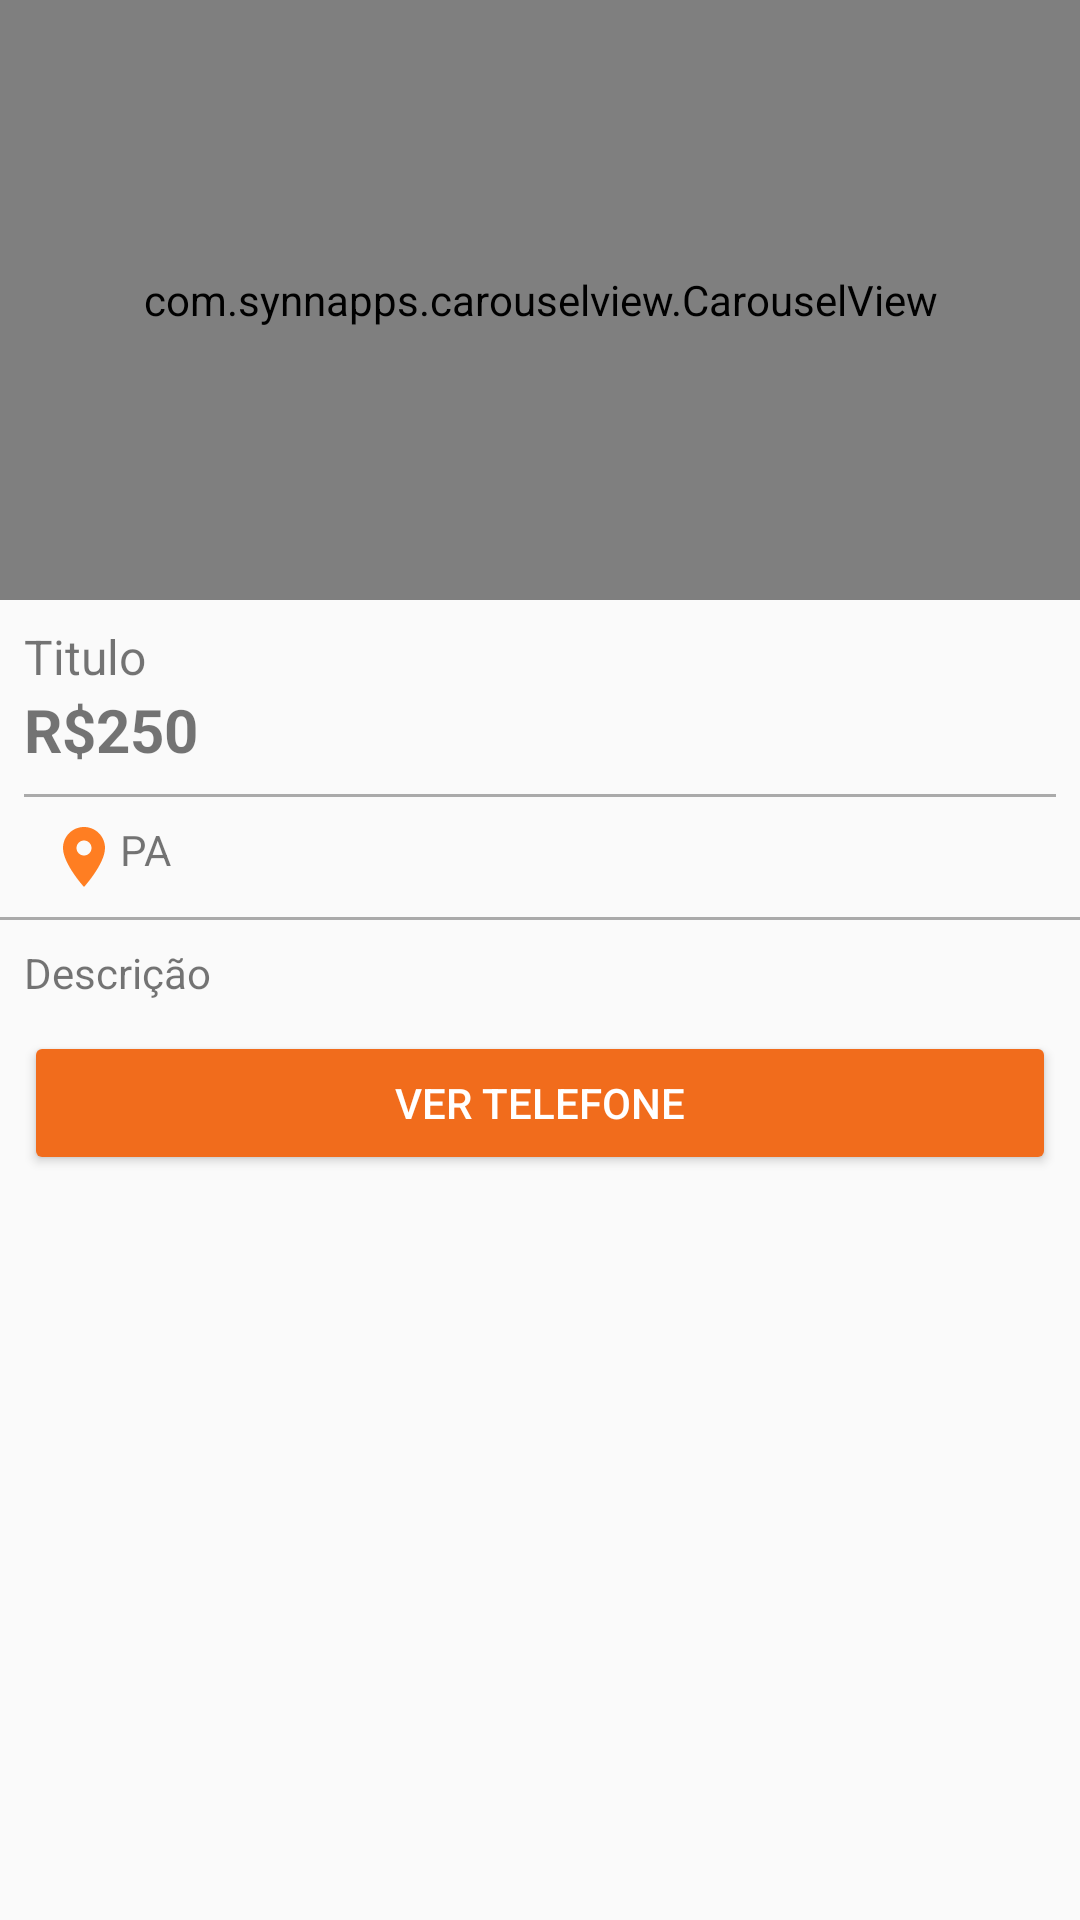

Layout XML and referenced resources for this Android screen:
<!-- AndroidManifest.xml: application theme AppTheme -->
<!-- res/layout/activity_detalhes_produto.xml -->
<?xml version="1.0" encoding="utf-8"?>
<LinearLayout xmlns:android="http://schemas.android.com/apk/res/android"
    xmlns:app="http://schemas.android.com/apk/res-auto"
    xmlns:tools="http://schemas.android.com/tools"
    android:layout_width="match_parent"
    android:layout_height="match_parent"
    android:orientation="vertical"
    tools:context=".DetalhesProdutoActivity">

    <com.synnapps.carouselview.CarouselView
        android:id="@+id/carouselView"
        android:layout_width="match_parent"
        android:layout_height="200dp"
        app:fillColor="#FFFFFFFF"
        app:pageColor="#00000000"
        app:radius="6dp"
        app:slideInterval="3000"
        app:strokeColor="#FF777777"
        app:strokeWidth="1dp" />

    <TextView
        android:id="@+id/textTituloDetalhe"
        android:layout_width="match_parent"
        android:layout_height="wrap_content"
        android:layout_marginLeft="8dp"
        android:layout_marginTop="8dp"
        android:layout_marginRight="8dp"
        android:text="Titulo"
        android:textSize="16sp" />

    <TextView
        android:id="@+id/textPrecoDetalhe"
        android:layout_width="match_parent"
        android:layout_height="wrap_content"
        android:layout_marginLeft="8dp"
        android:layout_marginRight="8dp"
        android:paddingBottom="8dp"
        android:text="R$250"
        android:textSize="20sp"
        android:textStyle="bold" />

    <View
        android:layout_width="match_parent"
        android:layout_height="1dp"
        android:layout_marginLeft="8dp"
        android:layout_marginRight="8dp"
        android:background="@android:color/darker_gray" />

    <TextView
        android:id="@+id/textEstadoDetalhe"
        android:layout_width="match_parent"
        android:layout_height="wrap_content"
        android:layout_marginLeft="8dp"
        android:layout_marginRight="8dp"
        android:drawableLeft="@drawable/ic_local"
        android:padding="8dp"
        android:text="PA" />

    <View
        android:layout_width="match_parent"
        android:layout_height="1dp"
        android:background="@android:color/darker_gray" />

    <TextView
        android:id="@+id/textDescricaoDetalhe"
        android:layout_width="match_parent"
        android:layout_height="wrap_content"
        android:layout_marginLeft="8dp"
        android:layout_marginRight="8dp"
        android:paddingTop="8dp"
        android:paddingBottom="10dp"
        android:text="Descrição" />

    <Button
        android:id="@+id/button2"
        android:layout_width="match_parent"
        android:layout_height="wrap_content"
        android:layout_marginLeft="8dp"
        android:layout_marginRight="8dp"
        android:onClick="visualizarTelefone"
        android:text="Ver Telefone"
        android:theme="@style/botaoPadrao" />

</LinearLayout>
<!-- resources referenced by this layout -->
<resources>
  <!-- drawable ic_local (drawable) -->
  <vector android:height="24dp" android:tint="#FF7E22"
      android:viewportHeight="24.0" android:viewportWidth="24.0"
      android:width="24dp" xmlns:android="http://schemas.android.com/apk/res/android">
      <path android:fillColor="#FF000000" android:pathData="M12,2C8.13,2 5,5.13 5,9c0,5.25 7,13 7,13s7,-7.75 7,-13c0,-3.87 -3.13,-7 -7,-7zM12,11.5c-1.38,0 -2.5,-1.12 -2.5,-2.5s1.12,-2.5 2.5,-2.5 2.5,1.12 2.5,2.5 -1.12,2.5 -2.5,2.5z"/>
  </vector>
  <style name="botaoPadrao" parent="Theme.AppCompat.Light">
  
          <item name="colorControlHighlight">#747470</item>
          <item name="colorButtonNormal">@color/colorPrimary</item>
          <item name="android:textColor">@android:color/white</item>
  
  
      </style>
  <style name="AppTheme" parent="Theme.AppCompat.Light.DarkActionBar">
          
          <item name="colorPrimary">@color/colorPrimary</item>
          <item name="colorPrimaryDark">@color/colorPrimaryDark</item>
          <item name="colorAccent">@color/colorAccent</item>
      </style>
  <color name="colorPrimary">#f16c1c</color>
  <color name="colorPrimaryDark">#747470</color>
  <color name="colorAccent">#ff5722</color>
</resources>
